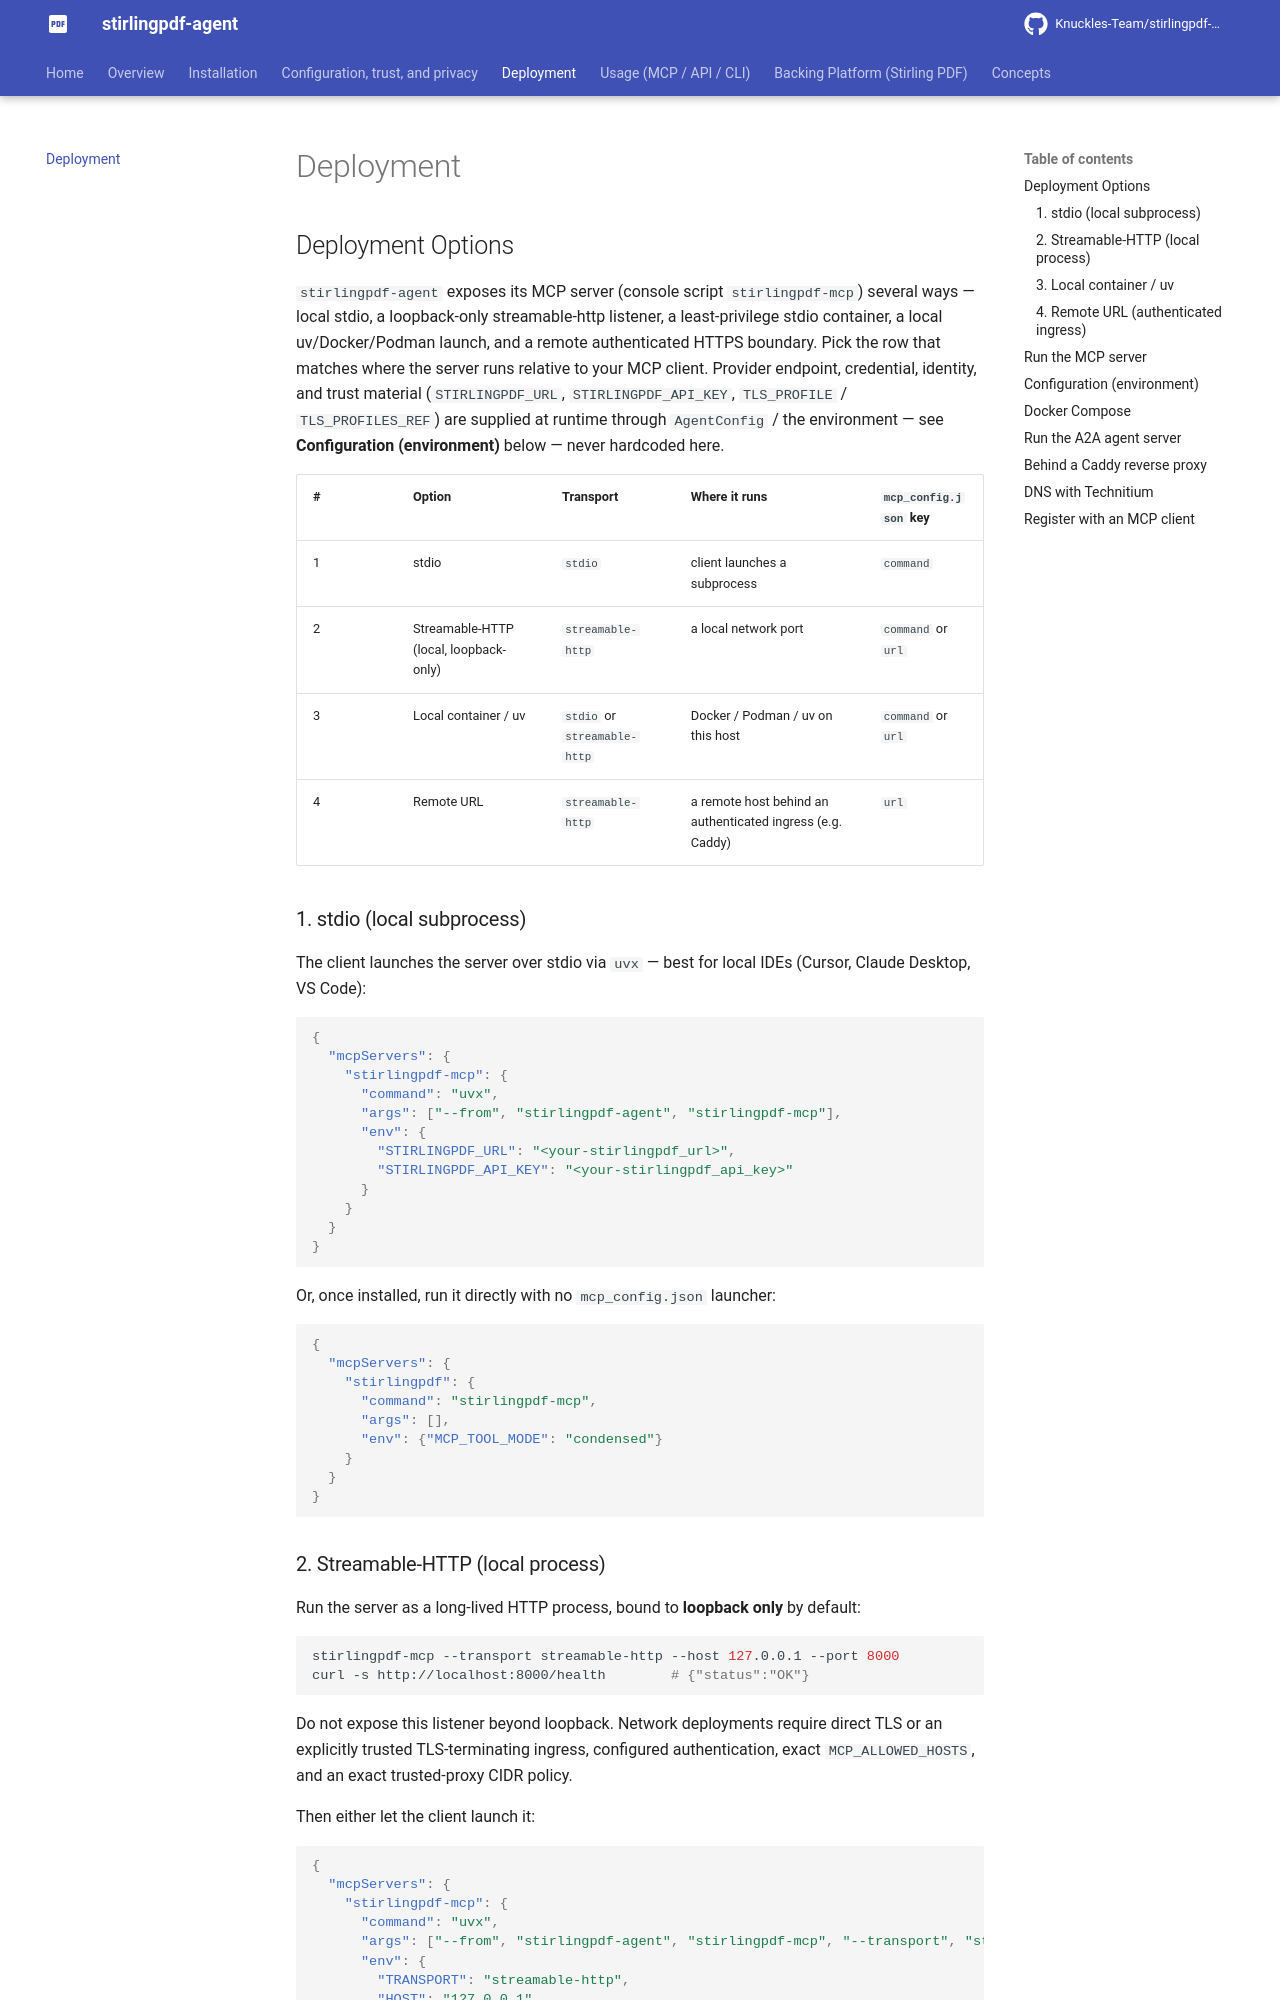

repository: Knuckles-Team/stirlingpdf-agent · page: deployment/index.html · generator: mkdocs

# Deployment

<!-- BEGIN GENERATED: deployment-options -->
## Deployment Options

`stirlingpdf-agent` exposes its MCP server (console script `stirlingpdf-mcp`) several ways —
local stdio, a loopback-only streamable-http listener, a least-privilege stdio container, a
local uv/Docker/Podman launch, and a remote authenticated HTTPS boundary. Pick the row that
matches where the server runs relative to your MCP client. Provider endpoint, credential,
identity, and trust material (`STIRLINGPDF_URL`, `STIRLINGPDF_API_KEY`, `TLS_PROFILE` /
`TLS_PROFILES_REF`) are supplied at runtime through `AgentConfig` / the environment — see
**Configuration (environment)** below — never hardcoded here.

| # | Option | Transport | Where it runs | `mcp_config.json` key |
|---|--------|-----------|---------------|------------------------|
| 1 | stdio | `stdio` | client launches a subprocess | `command` |
| 2 | Streamable-HTTP (local, loopback-only) | `streamable-http` | a local network port | `command` or `url` |
| 3 | Local container / uv | `stdio` or `streamable-http` | Docker / Podman / uv on this host | `command` or `url` |
| 4 | Remote URL | `streamable-http` | a remote host behind an authenticated ingress (e.g. Caddy) | `url` |

### 1. stdio (local subprocess)

The client launches the server over stdio via `uvx` — best for local IDEs
(Cursor, Claude Desktop, VS Code):

```json
{
  "mcpServers": {
    "stirlingpdf-mcp": {
      "command": "uvx",
      "args": ["--from", "stirlingpdf-agent", "stirlingpdf-mcp"],
      "env": {
        "STIRLINGPDF_URL": "<your-stirlingpdf_url>",
        "STIRLINGPDF_API_KEY": "<your-stirlingpdf_api_key>"
      }
    }
  }
}
```

Or, once installed, run it directly with no `mcp_config.json` launcher:

```json
{
  "mcpServers": {
    "stirlingpdf": {
      "command": "stirlingpdf-mcp",
      "args": [],
      "env": {"MCP_TOOL_MODE": "condensed"}
    }
  }
}
```
